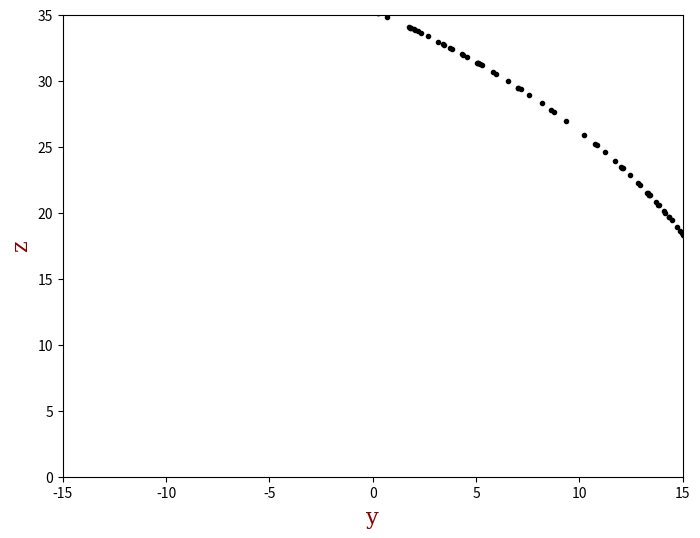

Here is the Python script that generated this plot:
# -*- coding: utf-8 -*-
"""
Created on Tue May  3 22:22:45 2016

@author: AF
"""

import numpy as np
import matplotlib.pyplot as plt
from matplotlib import animation


def lorenz(x, y, z, s=10, r=25, b=8.0/3):
    x_dot = s*(y - x)
    y_dot = r*x - y - x*z
    z_dot = x*y - b*z
    return x_dot, y_dot, z_dot

dt = 0.01
stepCnt = 10000

# Need one more for the initial values
xs = np.empty((stepCnt + 1,))
ys = np.empty((stepCnt + 1,))
zs = np.empty((stepCnt + 1,))

'''x_plot = []
y_plot = []
z_plot = []'''

# Setting initial values
xs[0], ys[0], zs[0] = (1.0, 0.0, 0.0)

# Stepping through "time".
for i in range(stepCnt):
    # Derivatives of the X, Y, Z state
    x_dot, y_dot, z_dot = lorenz(xs[i], ys[i], zs[i])
    xs[i + 1] = xs[i] + (x_dot * dt)
    ys[i + 1] = ys[i] + (y_dot * dt)
    zs[i + 1] = zs[i] + (z_dot * dt)
'''    if xs[i]*xs[i+1]<0.0:
        r = np.abs(xs[i+1]/xs[i])
        y_plot.append((ys[i]*r+ys[i+1])/(1+r))
        z_plot.append((zs[i]*r+zs[i+1])/(1+r)) '''
        

fig = plt.figure(figsize = (8,6))
font = {'family': 'serif',
        'color': 'darkred',
        'weight': 'normal',
        'size': 16}
ax = plt.axes(xlim=(-15, 15), ylim=(0, 35))
line, = ax.plot([], [], 'k.')

def init():
    line.set_data([], [])
    return line,

def animate(i):
    y_plot = []
    z_plot = []
    x_p = i/10.0 - 10.0
    plt.xlabel('y', fontdict=font)
    plt.ylabel('z', fontdict=font)
    for j in range(stepCnt):
        if (xs[j]-x_p)*(xs[j+1]-x_p)<0.0:
            r = np.abs((xs[j+1]-x_p)/(xs[j]-x_p))
            y_plot.append((ys[j]*r+ys[j+1])/(1+r))
            z_plot.append((zs[j]*r+zs[j+1])/(1+r))
    line.set_data(y_plot,z_plot)
    return line,
            
'''y_plot = []
z_plot = []
for j in range(stepCnt):
    if xs[j]*xs[j+1]<0.0:
        r = np.abs(xs[j+1]/xs[j])
        y_plot.append((ys[j]*r+ys[j+1])/(1+r))
        z_plot.append((zs[j]*r+zs[j+1])/(1+r))
plt.scatter(y_plot,z_plot)'''  

anim = animation.FuncAnimation(fig, animate, init_func=init, frames=200, interval=20, blit=True)
plt.show()
anim.save('chapter3_butterfly.gif', fps=20, writer='Feng_Chen')